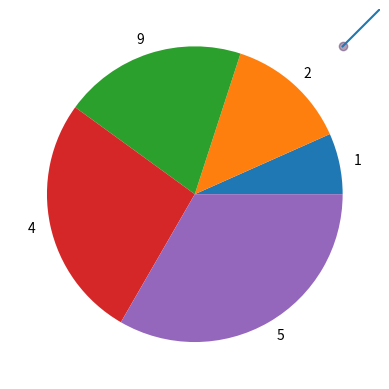

Reproduce this figure in Python.
import matplotlib.pyplot as plt
x=[1,2,3,4,5]
y=[1,2,9,4,5]
plt.plot(x,y)
plt.scatter(x,y, c='#5367')
# plt.show()
plt.pie(x,labels=y)
plt.show()